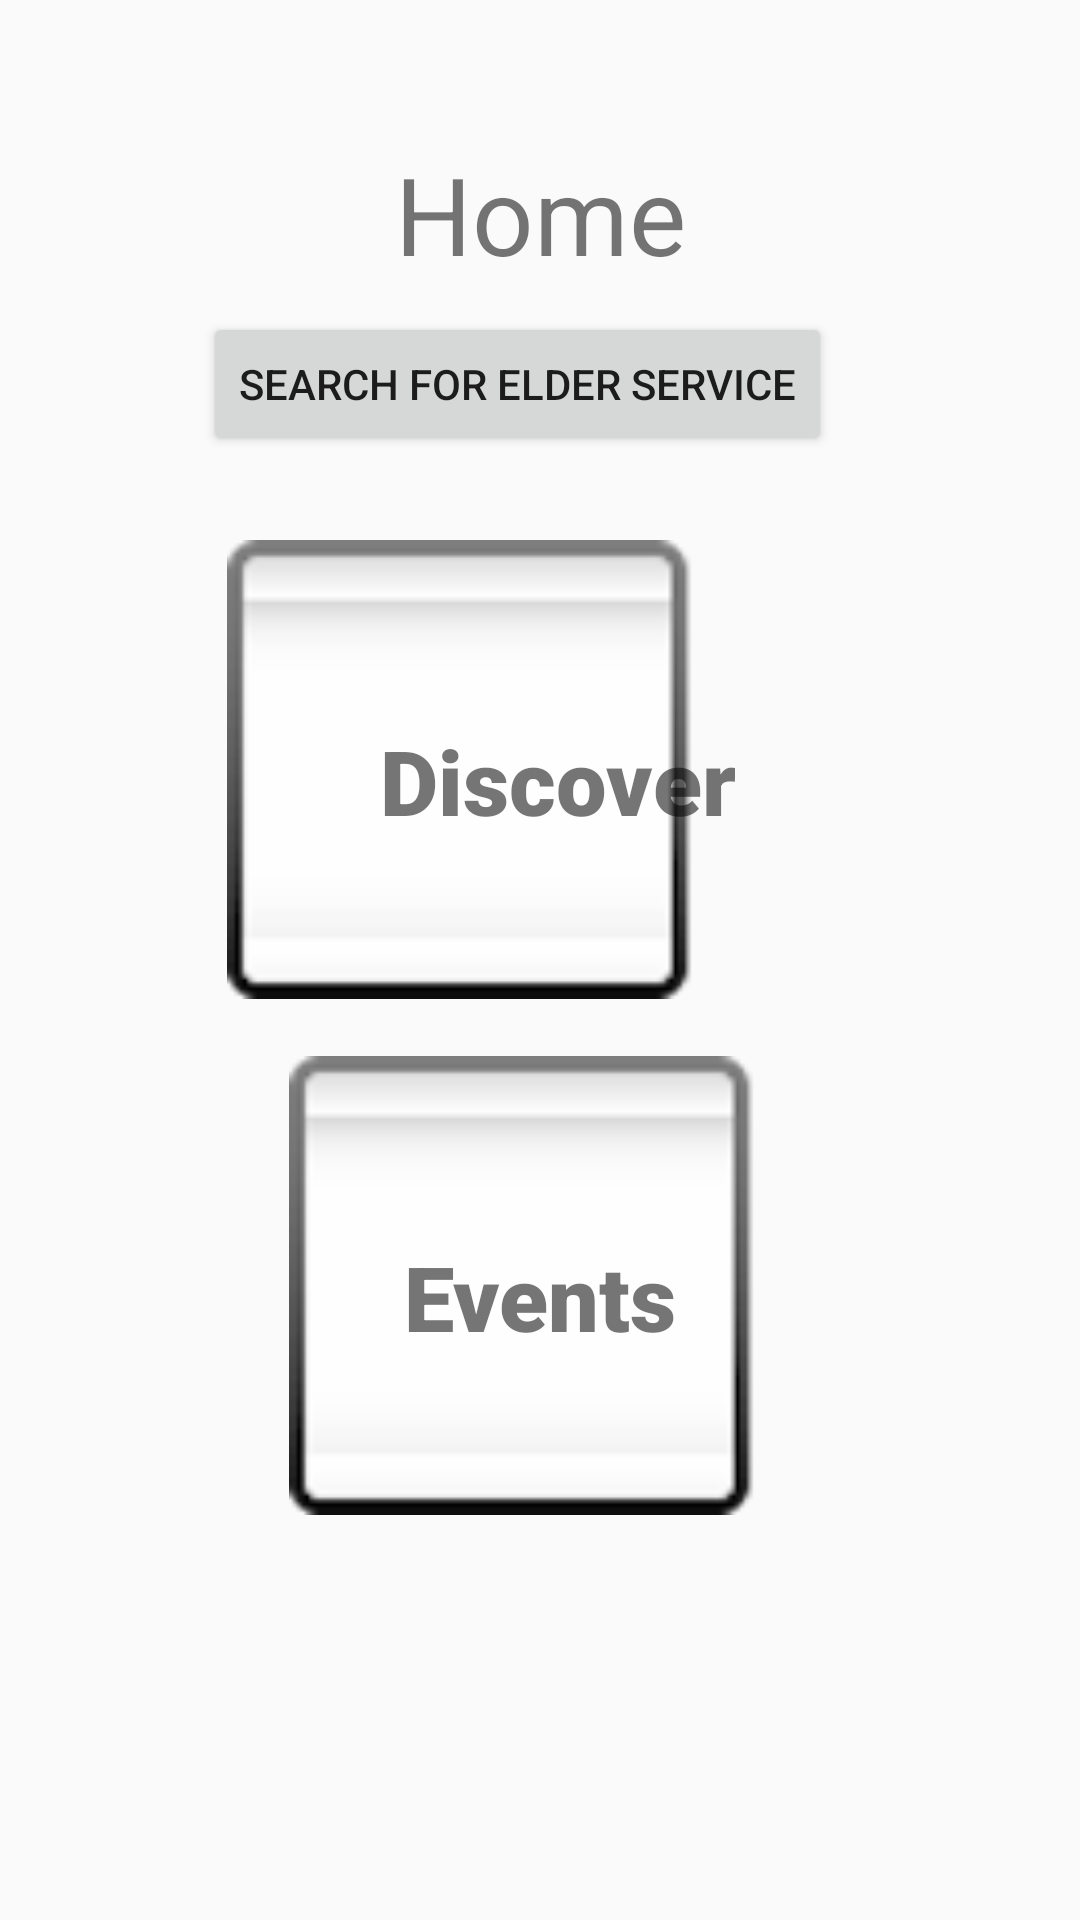

Produce the Android XML layout that renders to this screen, including the resource entries it uses.
<!-- AndroidManifest.xml: application theme AppTheme -->
<!-- res/layout/fragment_home.xml -->
<?xml version="1.0" encoding="utf-8"?>
<androidx.constraintlayout.widget.ConstraintLayout xmlns:android="http://schemas.android.com/apk/res/android"
    xmlns:app="http://schemas.android.com/apk/res-auto"
    xmlns:tools="http://schemas.android.com/tools"
    android:layout_width="match_parent"
    android:layout_height="match_parent"
    tools:context=".ui.home.HomeFragment">

    <TextView
        android:id="@+id/text_home"
        android:layout_width="match_parent"
        android:layout_height="wrap_content"
        android:layout_marginStart="8dp"
        android:layout_marginTop="8dp"
        android:layout_marginEnd="8dp"
        android:text="Home"
        android:textAlignment="center"
        android:textSize="36sp"
        app:layout_constraintBottom_toBottomOf="parent"
        app:layout_constraintEnd_toEndOf="parent"
        app:layout_constraintHorizontal_bias="0.0"
        app:layout_constraintStart_toStartOf="parent"
        app:layout_constraintTop_toTopOf="parent"
        app:layout_constraintVertical_bias="0.067" />

    <ImageView
        android:id="@+id/discoverImageView"
        android:layout_width="401dp"
        android:layout_height="153dp"
        android:layout_marginTop="180dp"
        android:src="@android:drawable/spinner_background"
        app:layout_constraintEnd_toEndOf="parent"
        app:layout_constraintHorizontal_bias="1.0"
        app:layout_constraintStart_toStartOf="parent"
        app:layout_constraintTop_toTopOf="parent" />

    <TextView
        android:id="@+id/textView3"
        android:layout_width="wrap_content"
        android:layout_height="wrap_content"
        android:layout_marginTop="240dp"
        android:fontFamily="sans-serif-black"
        android:text="Discover"
        android:textAlignment="center"
        android:textSize="30sp"
        android:textStyle="bold"
        app:layout_constraintEnd_toEndOf="parent"
        app:layout_constraintHorizontal_bias="0.523"
        app:layout_constraintStart_toStartOf="parent"
        app:layout_constraintTop_toTopOf="parent" />

    <ImageView
        android:id="@+id/imageView5"
        android:layout_width="401dp"
        android:layout_height="153dp"
        android:layout_marginTop="352dp"
        android:src="@android:drawable/spinner_background"
        app:layout_constraintEnd_toEndOf="parent"
        app:layout_constraintStart_toStartOf="parent"
        app:layout_constraintTop_toTopOf="parent" />

    <TextView
        android:id="@+id/textView2"
        android:layout_width="wrap_content"
        android:layout_height="wrap_content"
        android:layout_marginTop="412dp"
        android:fontFamily="sans-serif-black"
        android:text="Events"
        android:textAlignment="center"
        android:textSize="30sp"
        android:textStyle="bold"
        app:layout_constraintEnd_toEndOf="parent"
        app:layout_constraintStart_toStartOf="parent"
        app:layout_constraintTop_toTopOf="parent" />

    <Button
        android:id="@+id/searchButton"
        android:layout_width="wrap_content"
        android:layout_height="wrap_content"
        android:layout_marginTop="104dp"
        android:text="Search for elder service"
        app:layout_constraintEnd_toEndOf="parent"
        app:layout_constraintHorizontal_bias="0.451"
        app:layout_constraintStart_toStartOf="parent"
        app:layout_constraintTop_toTopOf="parent" />

</androidx.constraintlayout.widget.ConstraintLayout>
<!-- resources referenced by this layout -->
<resources>
  <style name="AppTheme" parent="Theme.AppCompat.Light.DarkActionBar">
          
          <item name="colorPrimary">@color/colorPrimary</item>
          <item name="colorPrimaryDark">@color/colorPrimaryDark</item>
          <item name="colorAccent">@color/colorAccent</item>
      </style>
  <!-- not gathered from this repository: default colours our renderer supplied (Android Studio template values) -->
  <color name="colorPrimary">#FF6200EE</color>
  <color name="colorPrimaryDark">#FF3700B3</color>
  <color name="colorAccent">#FF03DAC5</color>
</resources>
